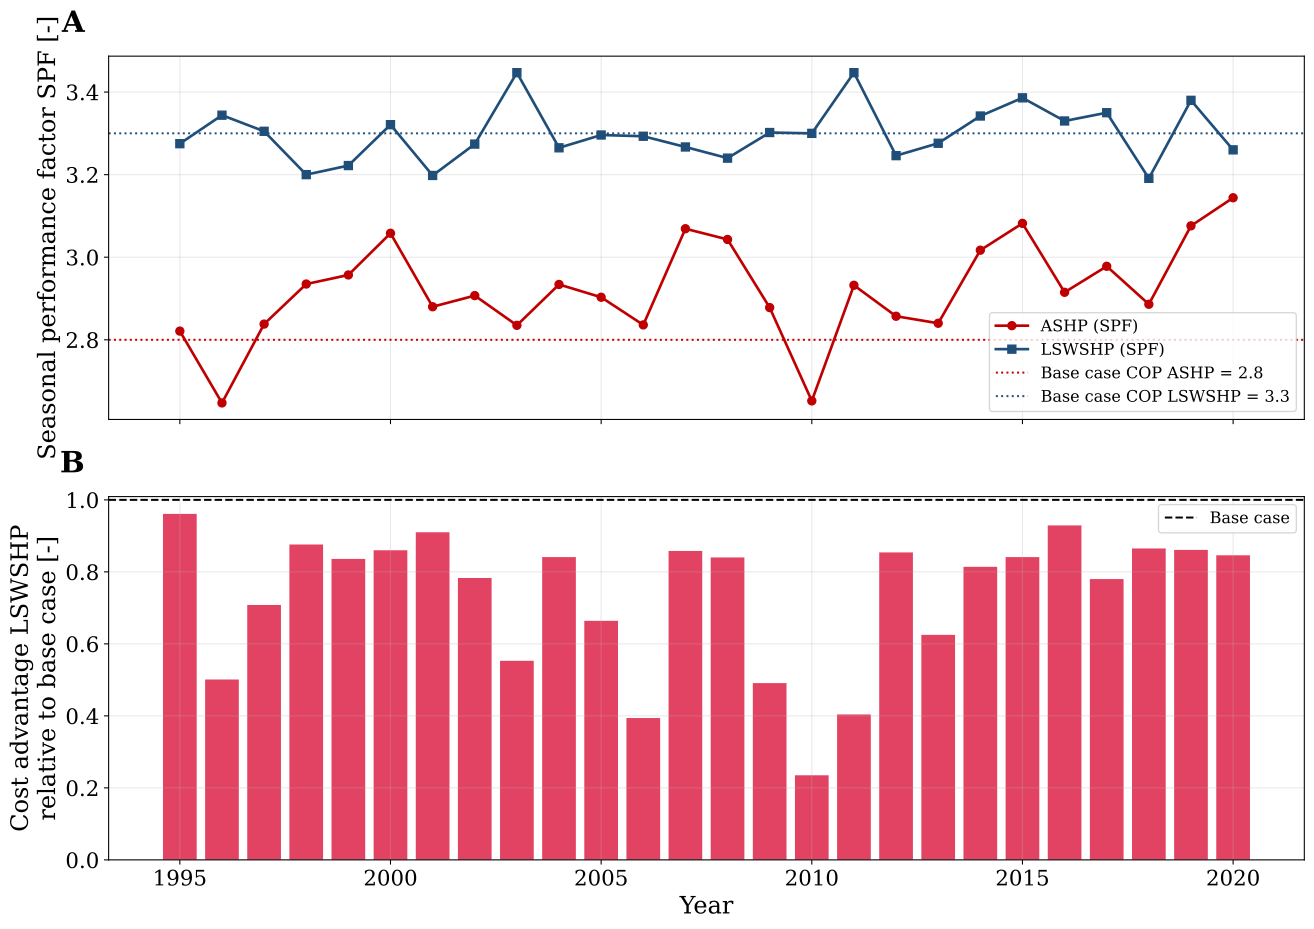

The file beside this chart, header and first rows:
Year, Mean_T_air_C, SPF_ASHP, SPF_LSWSHP, SPF_LSWSHP_incl_backup, Backup_share_pct, El_ASHP_GWh, El_LSWSHP_HP_GWh, El_backup_GWh, A_ASHP_MEUR, A_LSWSHP_MEUR, Advantage_MEUR, Advantage_base_MEUR, EI_factor
1995, 9.01, 2.821, 3.275, 3.144, 1.83, 24.03, 22.76, 1.39, 12.56, 6.149, 6.408, 6.67, 0.961
1996, 7.28, 2.647, 3.344, 1.664, 43.06, 25.48, 12.86, 32.52, 13.07, 9.747, 3.326, 6.635, 0.501
1997, 9.1, 2.838, 3.305, 2.249, 20.36, 23.89, 18.29, 15.46, 12.51, 7.781, 4.724, 6.67, 0.708
1998, 9.05, 2.935, 3.2, 2.983, 3.3, 23.1, 22.95, 2.508, 12.21, 6.37, 5.844, 6.67, 0.876
1999, 9.87, 2.957, 3.222, 2.851, 5.85, 22.93, 22.19, 4.439, 12.15, 6.57, 5.578, 6.67, 0.836
2000, 9.98, 3.058, 3.321, 3.155, 2.27, 22.05, 22.22, 1.713, 11.8, 6.1, 5.702, 6.633, 0.86
2001, 9.02, 2.88, 3.198, 3.026, 2.59, 23.54, 23.12, 1.97, 12.38, 6.309, 6.067, 6.67, 0.91
2002, 9.67, 2.907, 3.274, 2.568, 12.08, 23.32, 20.39, 9.176, 12.29, 7.069, 5.225, 6.67, 0.783
2003, 9.42, 2.835, 3.447, 1.903, 33.14, 23.91, 14.73, 25.17, 12.51, 8.825, 3.688, 6.67, 0.553
2004, 9.16, 2.934, 3.265, 2.83, 6.79, 23.02, 21.59, 5.138, 12.17, 6.579, 5.589, 6.644, 0.841
2005, 9.46, 2.903, 3.296, 2.212, 21.33, 23.35, 18.12, 16.2, 12.31, 7.878, 4.429, 6.67, 0.664
2006, 10.01, 2.836, 3.293, 1.646, 43.62, 23.91, 13, 33.12, 12.51, 9.884, 2.629, 6.671, 0.394
2007, 10.23, 3.069, 3.267, 3.165, 1.41, 22.09, 22.91, 1.073, 11.84, 6.12, 5.72, 6.67, 0.858
2008, 9.93, 3.043, 3.24, 3.027, 3.15, 22.15, 22.56, 2.374, 11.84, 6.27, 5.569, 6.631, 0.84
2009, 9.38, 2.878, 3.302, 1.828, 35.02, 23.55, 14.94, 26.59, 12.38, 9.103, 3.278, 6.67, 0.491
2010, 7.91, 2.652, 3.3, 1.357, 62.29, 25.57, 8.679, 47.3, 13.13, 11.56, 1.567, 6.671, 0.235
2011, 9.66, 2.932, 3.447, 1.725, 40.8, 23.12, 13.04, 30.98, 12.22, 9.527, 2.695, 6.67, 0.404
2012, 9.05, 2.857, 3.246, 2.741, 8.21, 23.65, 21.4, 6.211, 12.4, 6.73, 5.674, 6.648, 0.854
2013, 9.07, 2.84, 3.276, 2.054, 26.13, 23.87, 17.12, 19.84, 12.5, 8.327, 4.172, 6.671, 0.625
2014, 10.55, 3.017, 3.342, 2.864, 7.13, 22.47, 21.1, 5.414, 11.98, 6.55, 5.43, 6.67, 0.814
2015, 9.89, 3.082, 3.386, 3.108, 3.74, 22, 21.58, 2.843, 11.8, 6.195, 5.61, 6.67, 0.841
2016, 9.74, 2.915, 3.33, 3.204, 1.68, 23.14, 22.31, 1.268, 12.21, 6.042, 6.169, 6.638, 0.929
2017, 9.63, 2.978, 3.35, 2.667, 10.91, 22.77, 20.19, 8.283, 12.09, 6.883, 5.206, 6.67, 0.78
2018, 10.7, 2.886, 3.191, 2.839, 5.65, 23.49, 22.45, 4.291, 12.36, 6.589, 5.769, 6.67, 0.865
2019, 10.63, 3.076, 3.38, 3.198, 2.4, 22.04, 21.93, 1.821, 11.82, 6.079, 5.742, 6.67, 0.861
2020, 10.69, 3.144, 3.26, 3.26, 0.0, 21.46, 23.17, 0.0, 11.59, 5.972, 5.614, 6.637, 0.846
